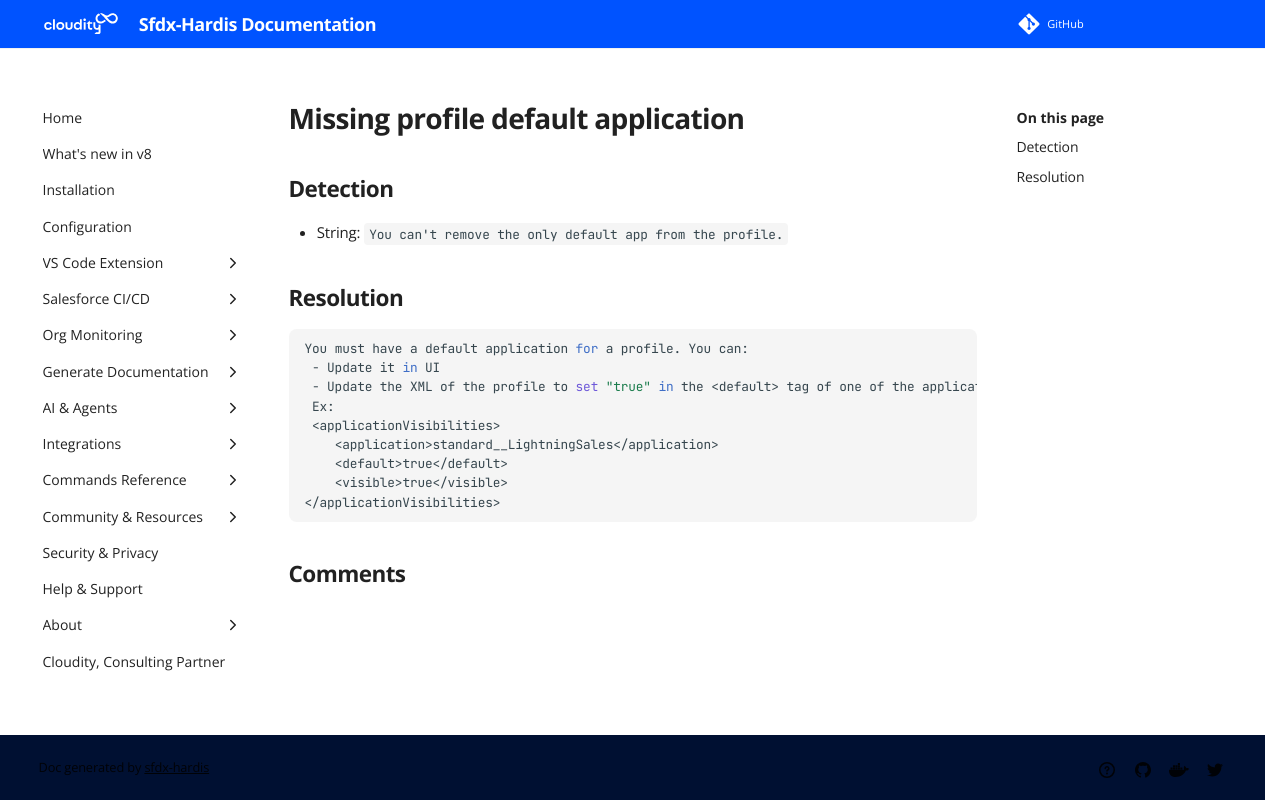

repository: hardisgroupcom/sfdx-hardis · page: sf-deployment-assistant/Missing-profile-default-application/index.html · generator: mkdocs

---
title: "Missing profile default application (Deployment assistant)"
description: "How to solve Salesforce deployment error \"You can't remove the only default app from the profile.\""
---
<!-- markdownlint-disable MD013 -->
# Missing profile default application

## Detection

- String: `You can't remove the only default app from the profile.`

## Resolution

```shell
You must have a default application for a profile. You can:
 - Update it in UI
 - Update the XML of the profile to set "true" in the <default> tag of one of the applicationVisibilities item.
 Ex:
 <applicationVisibilities>
    <application>standard__LightningSales</application>
    <default>true</default>
    <visible>true</visible>
</applicationVisibilities>
```
